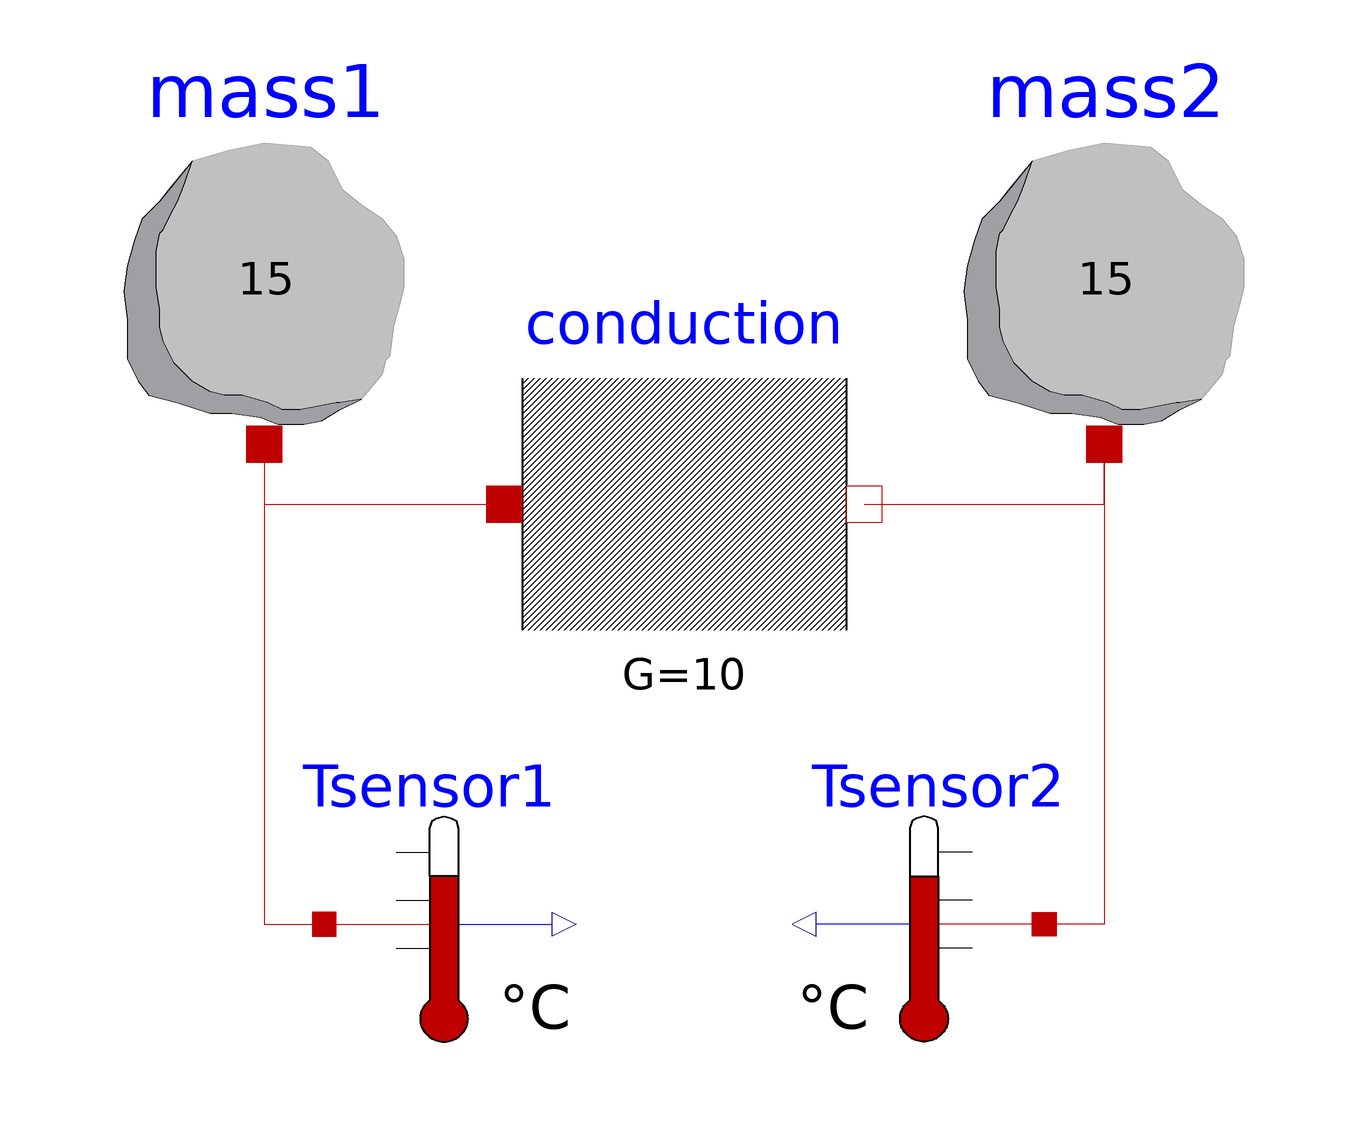

The Modelica model whose source follows is shown above as a component diagram (icons at their Placement, wires along their Line points).

model basicModelHTransf
    parameter Modelica.SIunits.Temperature T_final_K(fixed = false) "Projected final temperature";
    Modelica.Thermal.HeatTransfer.Components.HeatCapacitor mass1(C = 15, T(start = 373.15, fixed = true)) annotation(Placement(transformation(extent = {{-100, 20}, {-40, 80}}, rotation = 0)));
    Modelica.Thermal.HeatTransfer.Components.HeatCapacitor mass2(C = 15, T(start = 273.15, fixed = true)) annotation(Placement(transformation(extent = {{40, 20}, {100, 80}}, rotation = 0)));
    Modelica.Thermal.HeatTransfer.Components.ThermalConductor conduction(G = 10) annotation(Placement(transformation(extent = {{-30, -20}, {30, 40}}, rotation = 0)));
    Modelica.Thermal.HeatTransfer.Celsius.TemperatureSensor Tsensor1 annotation(Placement(transformation(extent = {{-60, -80}, {-20, -40}}, rotation = 0)));
    Modelica.Thermal.HeatTransfer.Celsius.TemperatureSensor Tsensor2 annotation(Placement(transformation(extent = {{60, -80}, {20, -40}}, rotation = 0)));
  equation
    connect(mass1.port, conduction.port_a) annotation(Line(points = {{-70, 20}, {-70, 10}, {-30, 10}}, color = {191, 0, 0}));
    connect(conduction.port_b, mass2.port) annotation(Line(points = {{30, 10}, {70, 10}, {70, 20}}, color = {191, 0, 0}));
    connect(mass1.port, Tsensor1.port) annotation(Line(points = {{-70, 20}, {-70, -60}, {-60, -60}}, color = {191, 0, 0}));
    connect(mass2.port, Tsensor2.port) annotation(Line(points = {{70, 20}, {70, -60}, {60, -60}}, color = {191, 0, 0}));
  initial equation
    T_final_K = (mass1.T * mass1.C + mass2.T * mass2.C) / (mass1.C + mass2.C);
    annotation(Icon(coordinateSystem(extent = {{-100, -100}, {100, 100}}, preserveAspectRatio = true, initialScale = 0.1, grid = {2, 2})), Diagram(coordinateSystem(extent = {{-100, -100}, {100, 100}}, preserveAspectRatio = true, initialScale = 0.1, grid = {2, 2})));
  end basicModelHTransf;